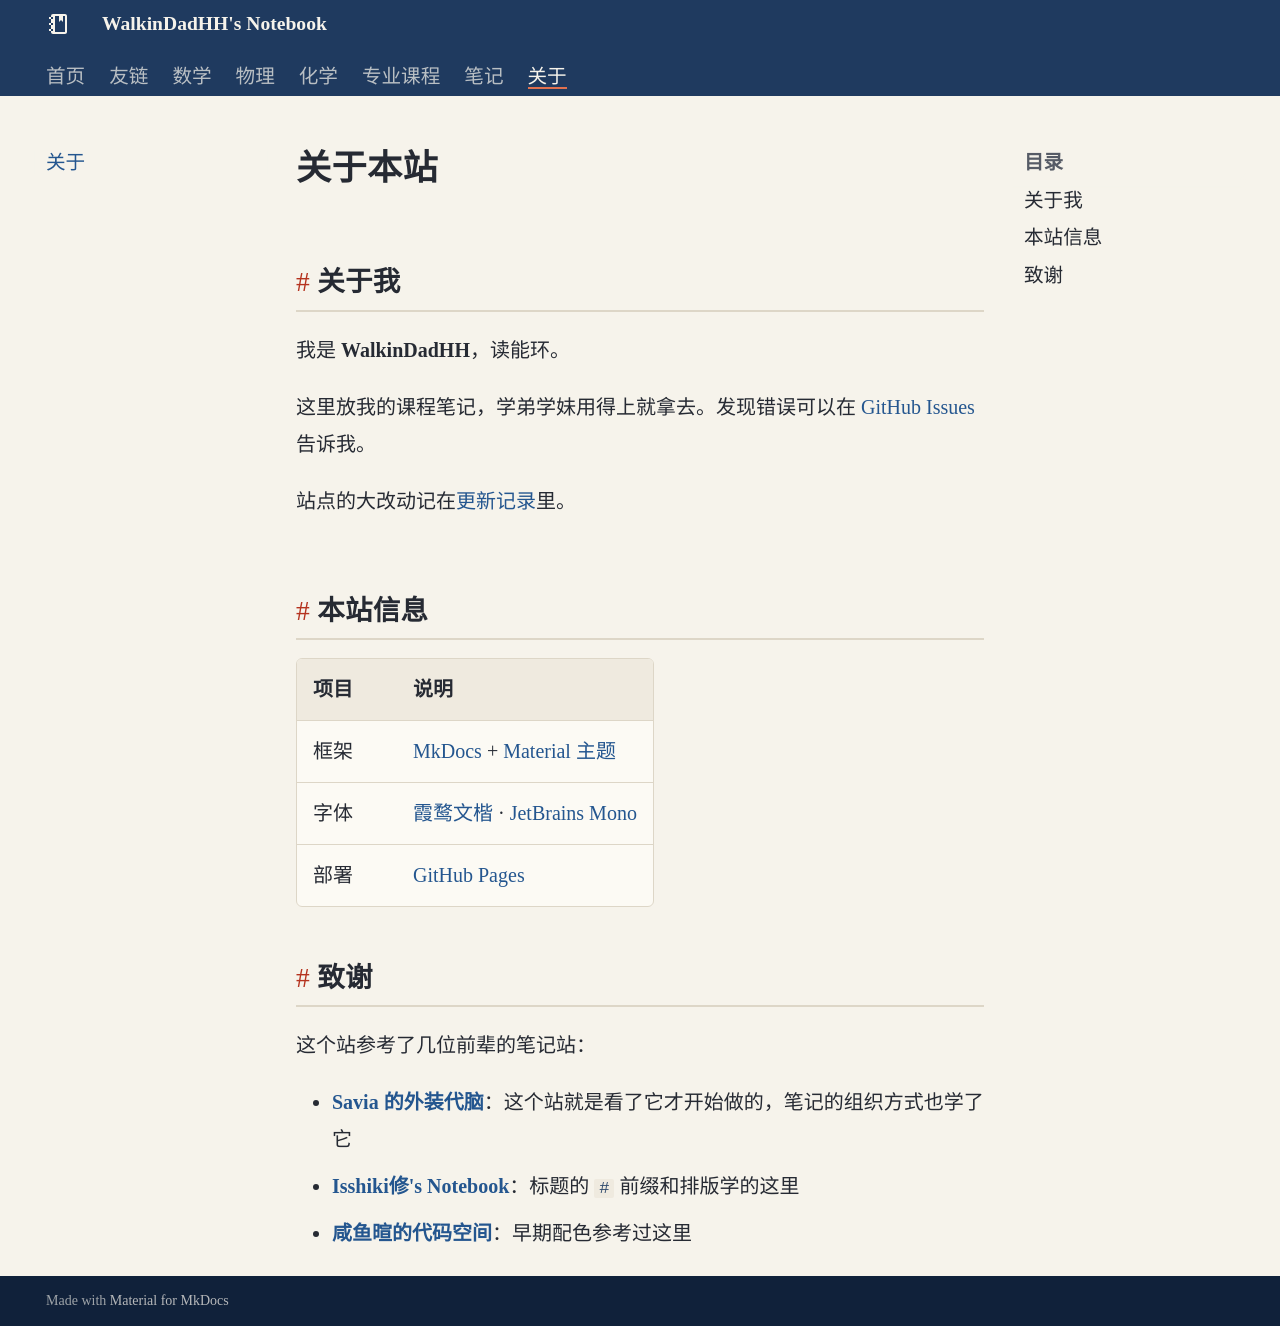

repository: WalkinDadHH/notes · page: about/index.html · generator: mkdocs

# 关于本站

## 关于我

我是 **WalkinDadHH**，读能环。

这里放我的课程笔记，学弟学妹用得上就拿去。发现错误可以在 [GitHub Issues](https://github.com/WalkinDadHH/notes/issues) 告诉我。

站点的大改动记在[更新记录](changelog.md)里。

## 本站信息

| 项目 | 说明 |
|------|------|
| 框架 | [MkDocs](https://www.mkdocs.org/) + [Material 主题](https://squidfunk.github.io/mkdocs-material/) |
| 字体 | [霞鹜文楷](https://github.com/lxgw/LxgwWenKai) · [JetBrains Mono](https://www.jetbrains.com/lp/mono/) |
| 部署 | [GitHub Pages](https://pages.github.com/) |

## 致谢

这个站参考了几位前辈的笔记站：

- **[Savia 的外装代脑](https://savia7582.github.io/Exterior/)**：这个站就是看了它才开始做的，笔记的组织方式也学了它
- **[Isshiki修's Notebook](https://note.isshikih.top/)**：标题的 `#` 前缀和排版学的这里
- **[咸鱼暄的代码空间](https://open-xuan.github.io/)**：早期配色参考过这里
